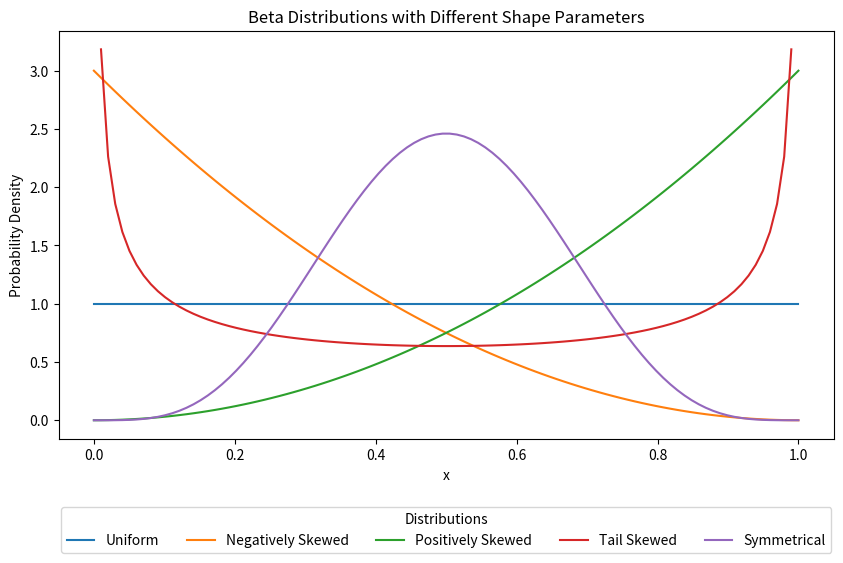

Source code (Python):
import numpy as np
import matplotlib.pyplot as plt
import seaborn as sns
from scipy.stats import beta
import os
# Parameter pairs for the Beta distributions
params = [(1, 1), (1, 3), (3, 1), (0.5, 0.5), (5, 5)]
labels = ['Uniform', 'Negatively Skewed', 'Positively Skewed', 'Tail Skewed', 'Symmetrical']

# Create x-axis values
x = np.linspace(0, 1, 100)

# Initialize plot
fig, ax = plt.subplots(figsize=(10, 6))

# Plot each Beta distribution with its label
lines = []
for p, label in zip(params, labels):
    alpha, beta_ = p
    y = beta.pdf(x, alpha, beta_)
    line, = ax.plot(x, y, label=label)
    lines.append(line)

# Customize plot
ax.set_title('Beta Distributions with Different Shape Parameters')
ax.set_xlabel('x')
ax.set_ylabel('Probability Density')

# Create custom legend with textbox outside the plot
legend = ax.legend(lines, labels, title='Distributions', bbox_to_anchor=(0.5, -0.15), loc='upper center', ncol=len(lines), frameon=True, fancybox=True)
plt.subplots_adjust(bottom=0.2)

if not os.path.exists("beta"):
    os.makedirs("beta")
title = f"beta/plot.png"
plt.savefig(title, bbox_inches="tight")
print("Plot saved to", title)
